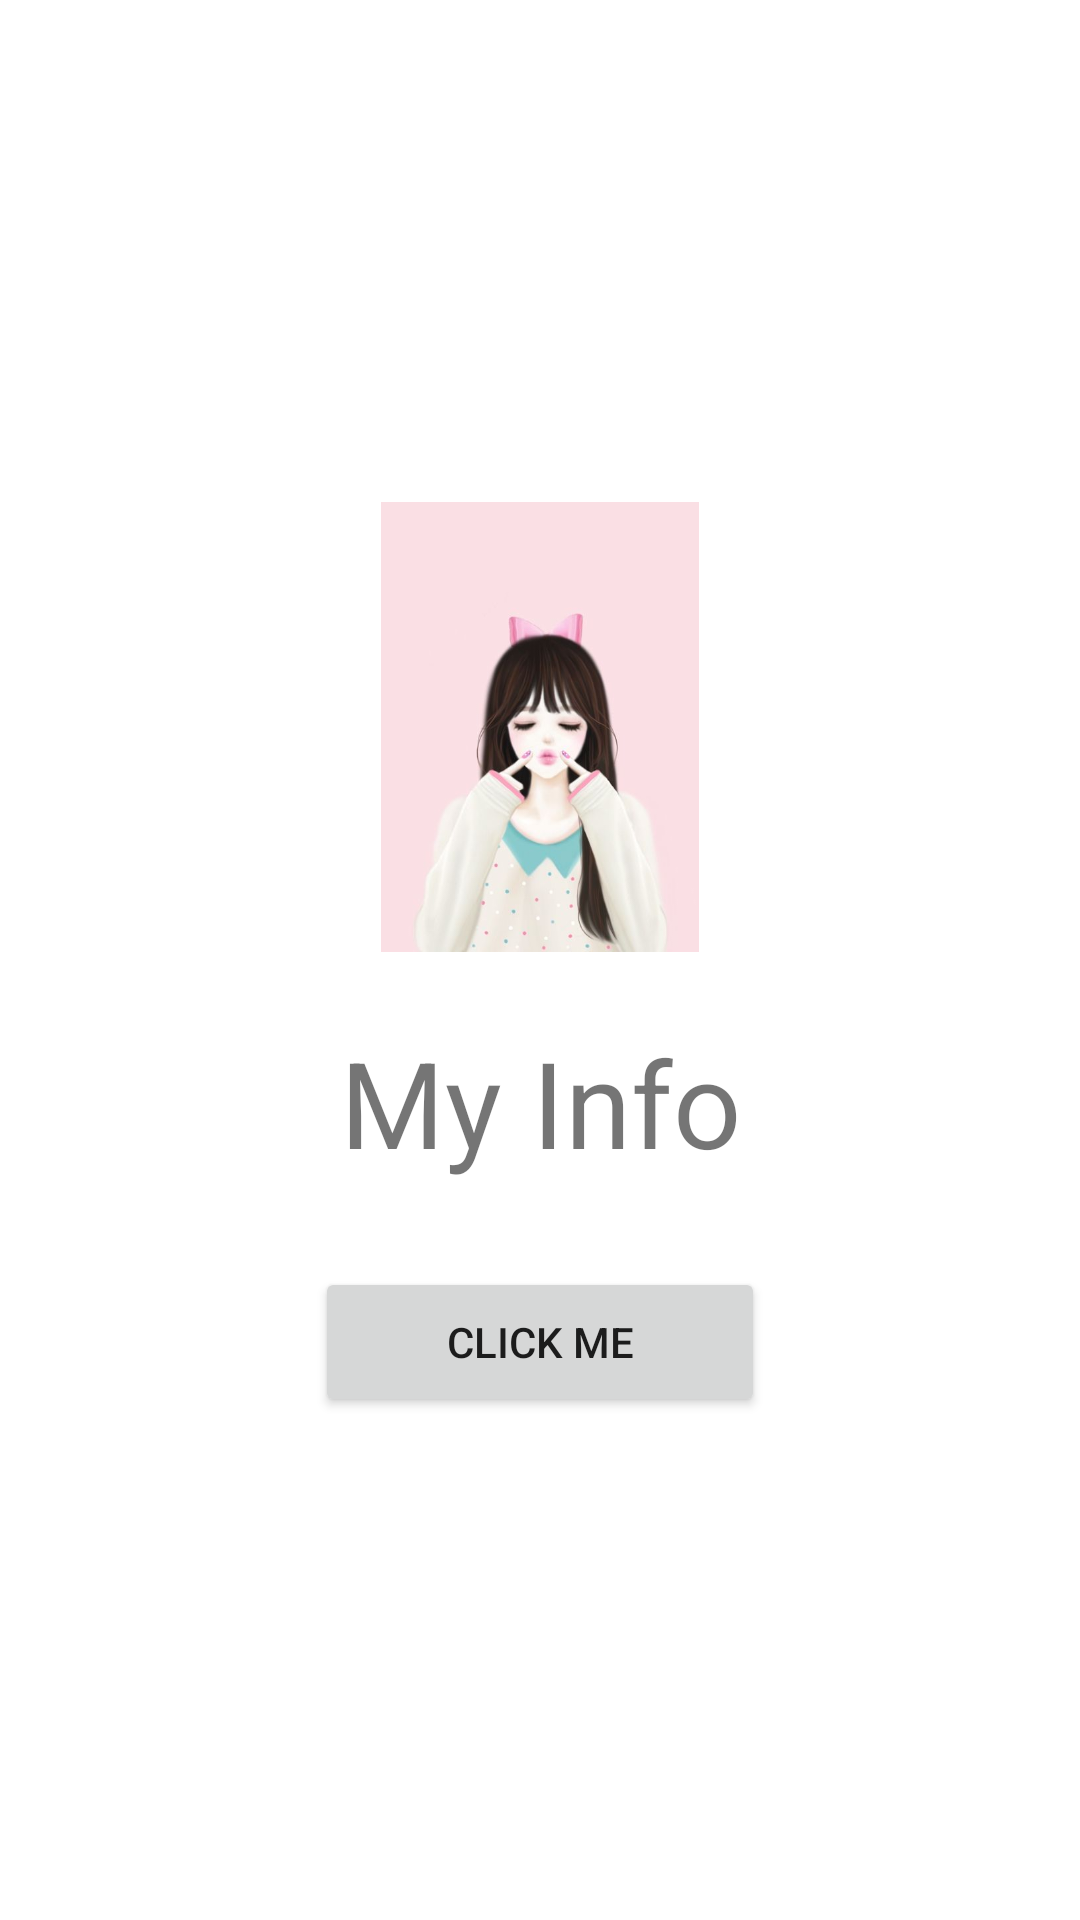

Reconstruct the res/layout file that produces this screen, plus the resources it refers to.
<!-- AndroidManifest.xml: application theme Theme.MyInfo -->
<!-- res/layout/activity_main.xml -->
<?xml version="1.0" encoding="utf-8"?>
<LinearLayout
    xmlns:android="http://schemas.android.com/apk/res/android"
    xmlns:app="http://schemas.android.com/apk/res-auto"
    xmlns:tools="http://schemas.android.com/tools"
    android:layout_width="match_parent"
    android:layout_height="match_parent"
    android:orientation="vertical"
    android:layout_gravity="center"
    android:gravity="center"
    tools:context=".MainActivity">
    <ImageView
        android:layout_width="150dp"
        android:layout_height="150dp"
        android:src="@drawable/pic"
        >
    </ImageView>
    <TextView
        android:layout_marginTop="15dp"
        android:layout_width="250dp"
        android:layout_height="70dp"
        android:text="My Info"
        android:textSize="40dp"
        android:gravity="center"
        >
    </TextView>
    <Button
        android:id="@+id/clickme"
        android:layout_marginTop="20dp"
        android:layout_width="150dp"
        android:layout_height="50dp"
        android:text="Click me"
        >
    </Button>



</LinearLayout>
<!-- resources referenced by this layout -->
<resources>
  <!-- drawable pic: jpg bitmap (drawable, 17857 bytes) -->
  <style name="Theme.MyInfo" parent="Theme.MaterialComponents.DayNight.NoActionBar">
          
          <item name="colorPrimary">@color/purple_500</item>
          <item name="colorPrimaryVariant">@color/purple_700</item>
          <item name="colorOnPrimary">@color/white</item>
          
          <item name="colorSecondary">@color/teal_200</item>
          <item name="colorSecondaryVariant">@color/teal_700</item>
          <item name="colorOnSecondary">@color/black</item>
          
          <item name="android:statusBarColor" tools:targetApi="l">?attr/colorPrimaryVariant</item>
          
      </style>
  <!-- not gathered from this repository: default colours our renderer supplied (Android Studio template values) -->
  <color name="purple_500">#FF6200EE</color>
  <color name="purple_700">#FF3700B3</color>
  <color name="teal_200">#FF03DAC5</color>
  <color name="teal_700">#FF018786</color>
  <color name="black">#FF000000</color>
  <color name="white">#FFFFFFFF</color>
</resources>
